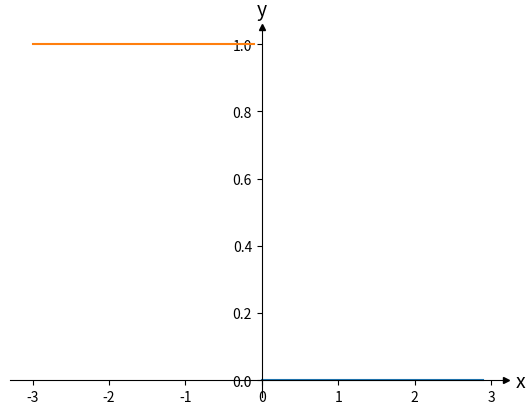

Here is the Python script that generated this plot: (Note: this script raises an exception after producing the figure.)
# -*- coding: utf-8 -*-
"""
Created on Sun Apr 10 11:38:04 2022

[redacted]
@Email: [email redacted]

MIT Licence.

Python version: 3.8


Description: 
    
"""
import matplotlib.pyplot as plt
import numpy as np


ax = plt.gca()
ax.spines['top'].set_color('none')
ax.spines['bottom'].set_position('zero')
ax.spines['left'].set_position('zero')
ax.spines['right'].set_color('none')
# Create 'x' and 'y' labels placed at the end of the axes
ax.set_xlabel('x', size=14, labelpad=-24, x=1.03)
ax.set_ylabel('y', size=14, labelpad=-21, y=1.02, rotation=0)
# Draw arrows
arrow_fmt = dict(markersize=4, color='black', clip_on=False)
ax.plot((1), (0), marker='>', transform=ax.get_yaxis_transform(), **arrow_fmt)
ax.plot((0), (1), marker='^', transform=ax.get_xaxis_transform(), **arrow_fmt)

x1 = np.arange(0, 3, 0.1)
y1 = np.zeros((30))
plt.plot(x1, y1)
x2 = np.arange(-3, 0, 0.1)
y2 = np.ones((30))
plt.plot(x2, y2)
plt.scatter(0, 1, marker = 'o', c = '', edgecolor = 'r', s = 50)
plt.xticks(np.arange(-3, 3, 1))
plt.yticks(np.arange(-1, 3))
plt.show()

